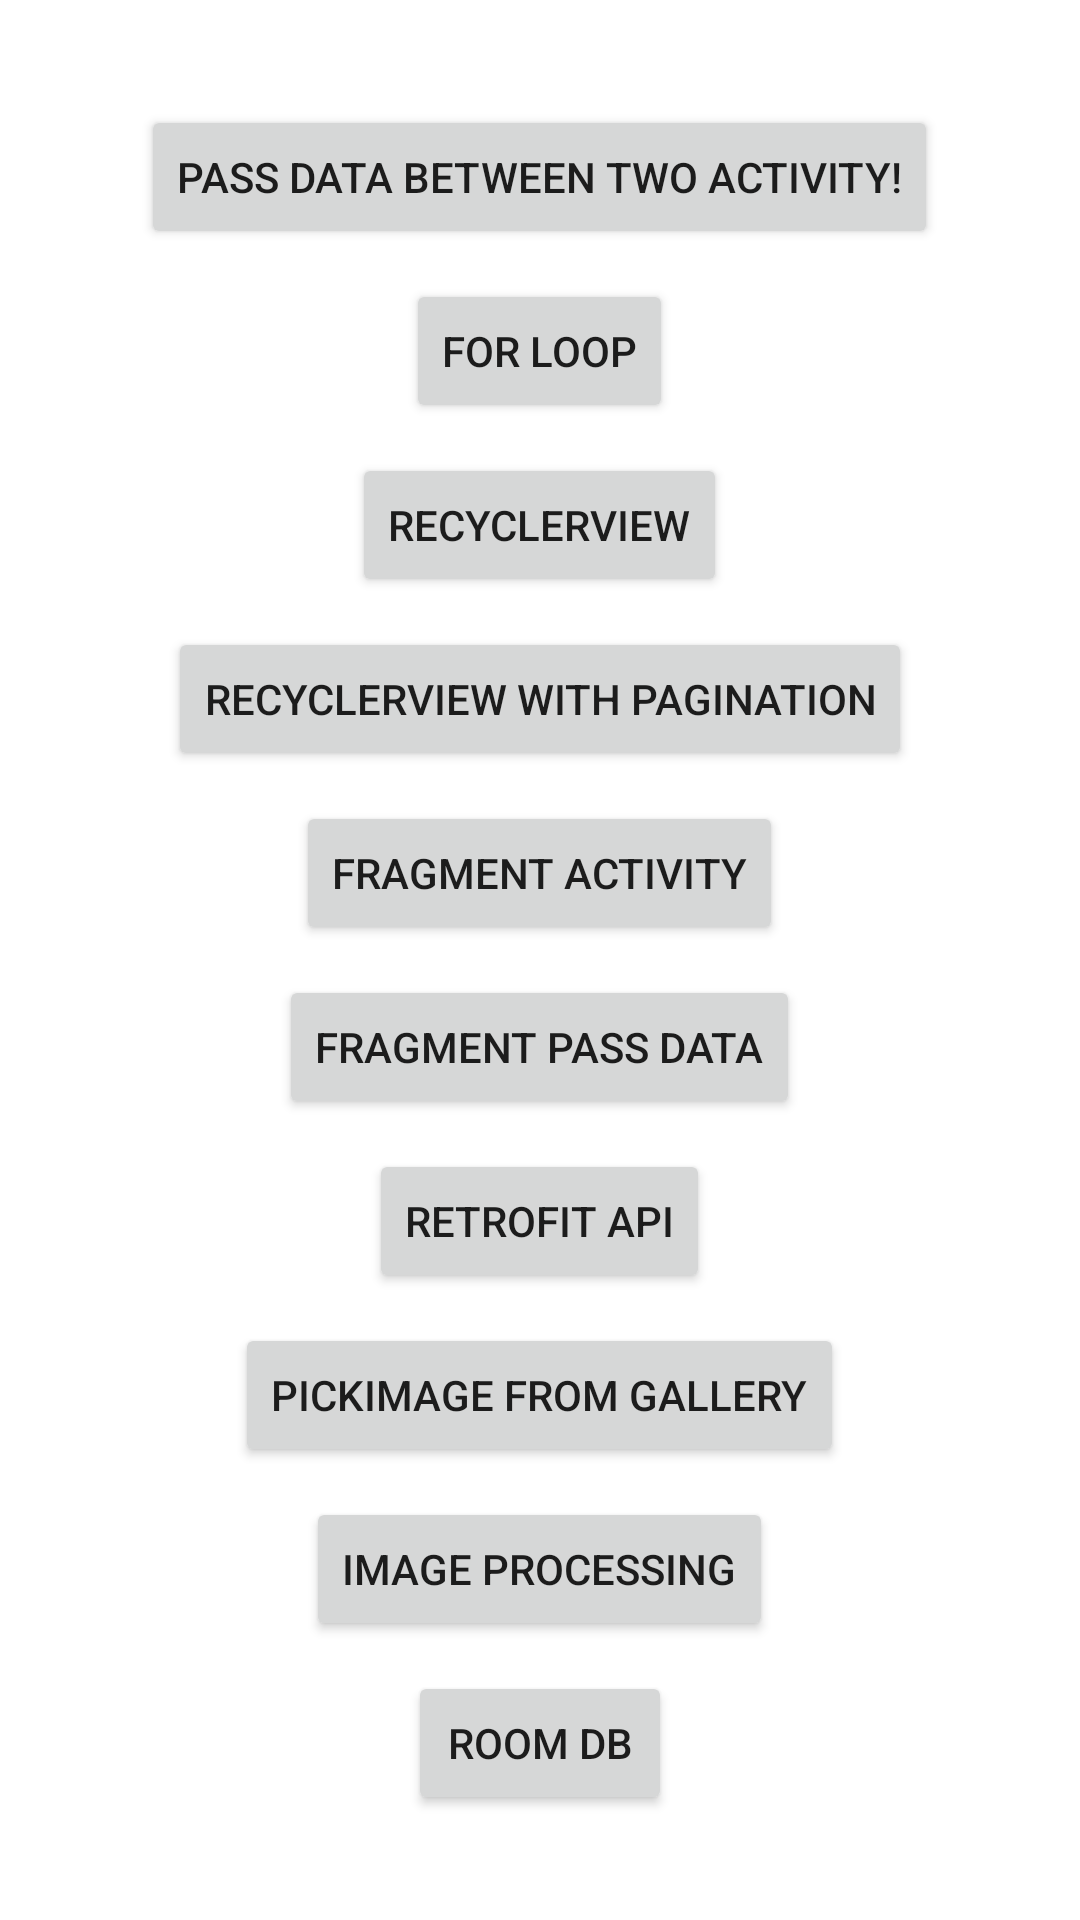

Here is an Android app screen rendered from its layout file. Give the layout XML and the strings, colors and styles it references.
<!-- AndroidManifest.xml: application theme Theme.MyApplication -->
<!-- res/layout/activity_main.xml -->
<?xml version="1.0" encoding="utf-8"?>
<LinearLayout xmlns:android="http://schemas.android.com/apk/res/android"
    xmlns:tools="http://schemas.android.com/tools"
    android:layout_width="match_parent"
    android:layout_height="match_parent"
    android:gravity="center"
    android:orientation="vertical"
    tools:context=".activity.MainActivity">

    <Button
        android:id="@+id/hello"
        android:layout_width="wrap_content"
        android:layout_height="wrap_content"
        android:text="Pass Data Between Two Activity!" />

    <Button
        android:id="@+id/forloop"
        android:layout_width="wrap_content"
        android:layout_height="wrap_content"
        android:layout_marginTop="10dp"
        android:text="For Loop" />

    <Button
        android:id="@+id/recyclerview_btn"
        android:layout_width="wrap_content"
        android:layout_height="wrap_content"
        android:layout_marginTop="10dp"
        android:text="RecyclerView" />

    <Button
        android:id="@+id/recyclerview_pagination"
        android:layout_width="wrap_content"
        android:layout_height="wrap_content"
        android:layout_marginTop="10dp"
        android:text="RecyclerView With Pagination" />

    <Button
        android:id="@+id/fragment"
        android:layout_width="wrap_content"
        android:layout_height="wrap_content"
        android:layout_marginTop="10dp"
        android:text="Fragment Activity" />

    <Button
        android:id="@+id/fragment_pass_data"
        android:layout_width="wrap_content"
        android:layout_height="wrap_content"
        android:layout_marginTop="10dp"
        android:text="Fragment Pass Data" />

    <Button
        android:id="@+id/retrofit_api"
        android:layout_width="wrap_content"
        android:layout_height="wrap_content"
        android:layout_marginTop="10dp"
        android:text="Retrofit Api" />

    <Button
        android:id="@+id/pick_image"
        android:layout_width="wrap_content"
        android:layout_height="wrap_content"
        android:layout_marginTop="10dp"
        android:text="PickImage From Gallery" />

    <Button
        android:id="@+id/image_processing"
        android:layout_width="wrap_content"
        android:layout_height="wrap_content"
        android:layout_marginTop="10dp"
        android:text="Image Processing" />

    <Button
        android:id="@+id/room_db"
        android:layout_width="wrap_content"
        android:layout_height="wrap_content"
        android:layout_marginTop="10dp"
        android:text="Room DB" />

</LinearLayout>
<!-- resources referenced by this layout -->
<resources>
  <style name="Theme.MyApplication" parent="Theme.MaterialComponents.DayNight.DarkActionBar">
          
          <item name="colorPrimary">@color/purple_500</item>
          <item name="colorPrimaryVariant">@color/purple_700</item>
          <item name="colorOnPrimary">@color/white</item>
          
          <item name="colorSecondary">@color/teal_200</item>
          <item name="colorSecondaryVariant">@color/teal_700</item>
          <item name="colorOnSecondary">@color/black</item>
          
          <item name="android:statusBarColor" tools:targetApi="l">?attr/colorPrimaryVariant</item>
          
      </style>
  <color name="purple_500">#FF6200EE</color>
  <color name="purple_700">#FF3700B3</color>
  <color name="white">#FFFFFFFF</color>
  <color name="teal_200">#FF03DAC5</color>
  <color name="teal_700">#FF018786</color>
  <color name="black">#FF000000</color>
</resources>
